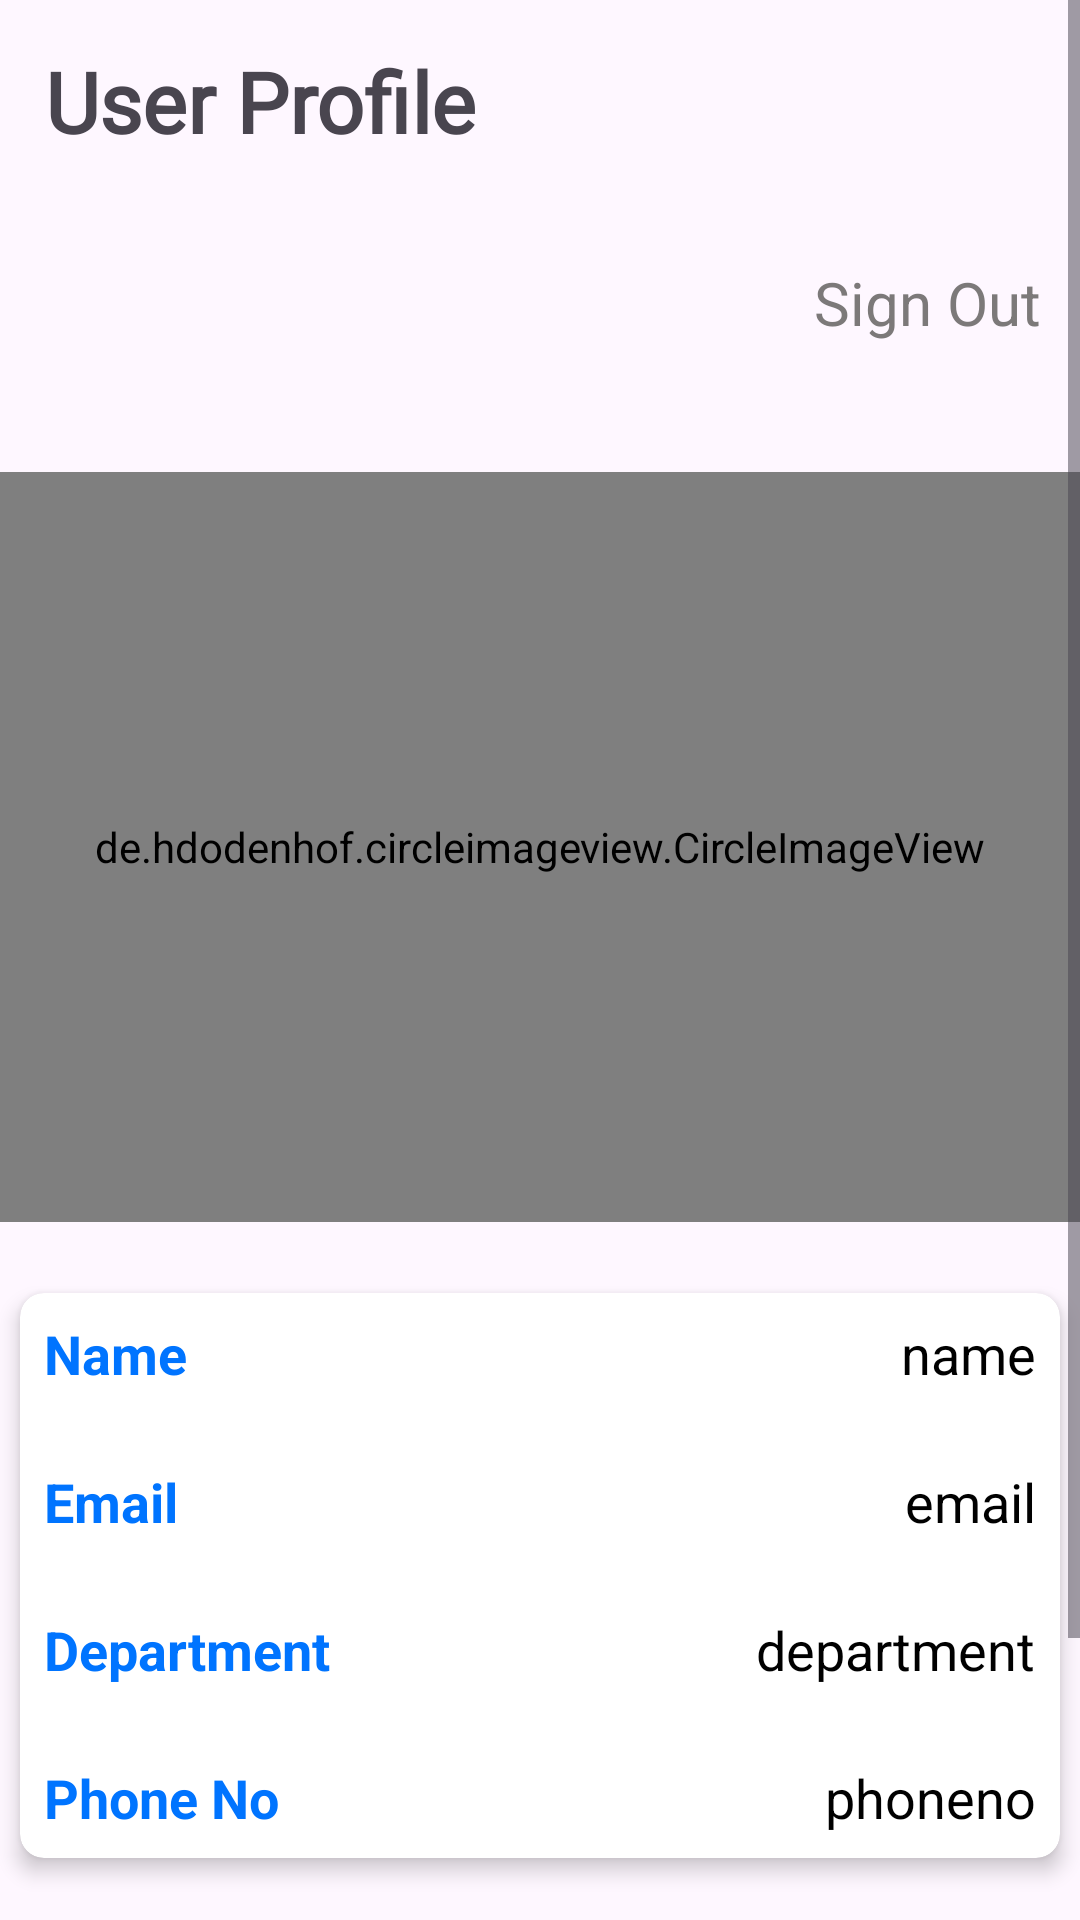

Here is an Android app screen rendered from its layout file. Give the layout XML and the strings, colors and styles it references.
<!-- AndroidManifest.xml: application theme Theme.Trio -->
<!-- res/layout/fragment_user.xml -->
<?xml version="1.0" encoding="utf-8"?>
<RelativeLayout xmlns:android="http://schemas.android.com/apk/res/android"
    xmlns:tools="http://schemas.android.com/tools"
    xmlns:app="http://schemas.android.com/apk/res-auto"
    android:layout_width="match_parent"
    android:layout_height="match_parent"
    android:foreground="?android:attr/selectableItemBackground"
    tools:context=".UserFragment">
    <ScrollView
        android:layout_width="match_parent"
        android:layout_height="match_parent"
        >
        <RelativeLayout
            android:layout_width="match_parent"
            android:layout_height="match_parent"
            >
        <TextView
            android:layout_width="wrap_content"
            android:layout_height="wrap_content"
            android:id="@+id/User_profile_title"
            android:text="User Profile"
            android:fontFamily="@font/home"
            android:textSize="28dp"
            android:layout_margin="15dp"
            android:layout_marginLeft="5dp"
            android:textStyle="bold"
            />
        <TextView
            android:id="@+id/sign_out"
            android:layout_width="wrap_content"
            android:layout_height="wrap_content"
            android:layout_below="@+id/User_profile_title"
            android:layout_alignParentRight="true"
            android:layout_centerHorizontal="true"
            android:layout_marginTop="20dp"
            android:layout_marginRight="13dp"
            android:drawablePadding="5dp"
            android:text="Sign Out"
            android:textColor="#7C7979"
            android:textColorLink="#00B0F8"
            android:textSize="20dp" />

            <de.hdodenhof.circleimageview.CircleImageView
                android:id="@+id/user_profile"
                android:layout_width="match_parent"
                android:layout_height="250dp"
                android:layout_below="@+id/User_profile_title"
                android:layout_marginTop="90dp"
                android:layout_marginBottom="5dp"
                android:src="@drawable/user_account" />

            <androidx.cardview.widget.CardView
            android:id="@+id/filterView"
            android:layout_below="@+id/user_profile"
            android:layout_marginTop="10dp"
            android:layout_width="match_parent"
            android:layout_height="wrap_content"
            app:cardCornerRadius="8dp"
            app:cardElevation="4dp"
            app:cardUseCompatPadding="true"
            android:clickable="true"
            android:focusable="true"
            android:foreground="?android:attr/selectableItemBackground"
            >
            <RelativeLayout
                android:layout_width="match_parent"
                android:layout_height="wrap_content"
                android:layout_margin="8dp"
                >
                <ProgressBar
                    android:id="@+id/idPBLoading"
                    android:layout_width="100dp"
                    android:layout_height="100dp"
                    android:layout_centerVertical="true"
                    android:layout_centerHorizontal="true"
                    android:layout_marginTop="2dp"
                    android:visibility="gone" />
                <TextView
                    android:layout_width="wrap_content"
                    android:layout_height="wrap_content"
                    android:id="@+id/name"
                    android:text="Name"
                    android:layout_weight="1"
                    android:textStyle="bold"
                    android:textColor="#0074FF"
                    android:textSize="18sp"
                    />
                <TextView
                    android:layout_width="wrap_content"
                    android:layout_height="wrap_content"
                    android:layout_alignParentEnd="true"
                    android:textSize="18sp"
                    android:text="name"
                    android:id="@+id/profileName"
                    android:textColor="#000000"
                    android:layout_weight="1"
                    />
                <TextView
                    android:layout_width="wrap_content"
                    android:layout_height="wrap_content"
                    android:id="@+id/email"
                    android:layout_below="@+id/name"
                    android:text="Email"
                    android:layout_weight="1"
                    android:layout_marginTop="25dp"
                    android:textStyle="bold"
                    android:textColor="#0074FF"
                    android:textSize="18sp"
                    />
                <TextView
                    android:layout_width="wrap_content"
                    android:layout_height="wrap_content"
                    android:text="email"
                    android:layout_below="@+id/profileName"
                    android:layout_marginTop="25dp"
                    android:layout_alignParentEnd="true"
                    android:textSize="18sp"
                    android:id="@+id/profileEmail"
                    android:textColor="#000000"
                    android:layout_weight="1"
                    />
                <TextView
                    android:layout_width="wrap_content"
                    android:layout_height="wrap_content"
                    android:id="@+id/department"
                    android:layout_below="@+id/email"
                    android:text="Department"
                    android:layout_weight="1"
                    android:layout_marginTop="25dp"
                    android:textStyle="bold"
                    android:textColor="#0074FF"
                    android:textSize="18sp"
                    />
                <TextView
                    android:layout_width="wrap_content"
                    android:layout_height="wrap_content"
                    android:text="department"
                    android:layout_below="@+id/profileEmail"
                    android:layout_marginTop="25dp"
                    android:layout_alignParentEnd="true"
                    android:textSize="18sp"
                    android:id="@+id/profiledepartment"
                    android:textColor="#000000"
                    android:layout_weight="1"
                    />
                <TextView
                    android:layout_width="wrap_content"
                    android:layout_height="wrap_content"
                    android:id="@+id/phoneno"
                    android:layout_below="@+id/department"
                    android:text="Phone No"
                    android:layout_weight="1"
                    android:layout_marginTop="25dp"
                    android:textStyle="bold"
                    android:textColor="#0074FF"
                    android:textSize="18sp"
                    />
                <TextView
                    android:layout_width="wrap_content"
                    android:layout_height="wrap_content"
                    android:text="phoneno"
                    android:layout_below="@+id/profiledepartment"
                    android:layout_marginTop="25dp"
                    android:layout_alignParentEnd="true"
                    android:textSize="18sp"
                    android:id="@+id/profilephone"
                    android:textColor="#000000"
                    android:layout_weight="1"
                    />
            </RelativeLayout>
        </androidx.cardview.widget.CardView>
        <TextView
            android:layout_width="wrap_content"
            android:layout_height="wrap_content"
            android:id="@+id/club_register"
            android:layout_below="@+id/filterView"
            android:text="Club Registeration"
            android:layout_marginTop="15dp"
            android:layout_marginLeft="25dp"
            android:textSize="18dp"
            />
        <TextView
            android:layout_width="wrap_content"
            android:layout_height="wrap_content"
            android:id="@+id/register"
            android:layout_below="@+id/filterView"
            android:text="@string/register"
            android:layout_alignParentRight="true"
            android:layout_marginTop="15dp"
            android:layout_marginLeft="25dp"
            android:textSize="18dp"
            android:textColorLink="#3F72AF"
            android:layout_marginRight="25dp"
            />
        <Button
            android:layout_width="wrap_content"
            android:layout_height="wrap_content"
            android:text="Edit"
            android:id="@+id/edit_text"
            android:layout_below="@+id/register"
            android:layout_marginTop="35dp"
            android:layout_centerHorizontal="true"
            />
        </RelativeLayout>
    </ScrollView>

</RelativeLayout>
<!-- resources referenced by this layout -->
<resources>
  <!-- drawable user_account (drawable) -->
  <vector android:height="100dp" android:tint="#978F8F"
      android:viewportHeight="24" android:viewportWidth="24"
      android:width="100dp" xmlns:android="http://schemas.android.com/apk/res/android">
      <path android:fillColor="@android:color/white" android:pathData="M12,2C6.48,2 2,6.48 2,12s4.48,10 10,10s10,-4.48 10,-10S17.52,2 12,2zM12,6c1.93,0 3.5,1.57 3.5,3.5S13.93,13 12,13s-3.5,-1.57 -3.5,-3.5S10.07,6 12,6zM12,20c-2.03,0 -4.43,-0.82 -6.14,-2.88C7.55,15.8 9.68,15 12,15s4.45,0.8 6.14,2.12C16.43,19.18 14.03,20 12,20z"/>
  </vector>
  <string name="register"><a href=" ">Register</a></string>
  <style name="Theme.Trio" parent="Base.Theme.Trio" />
  <style name="Base.Theme.Trio" parent="Theme.Material3.DayNight.NoActionBar">
      </style>
</resources>
